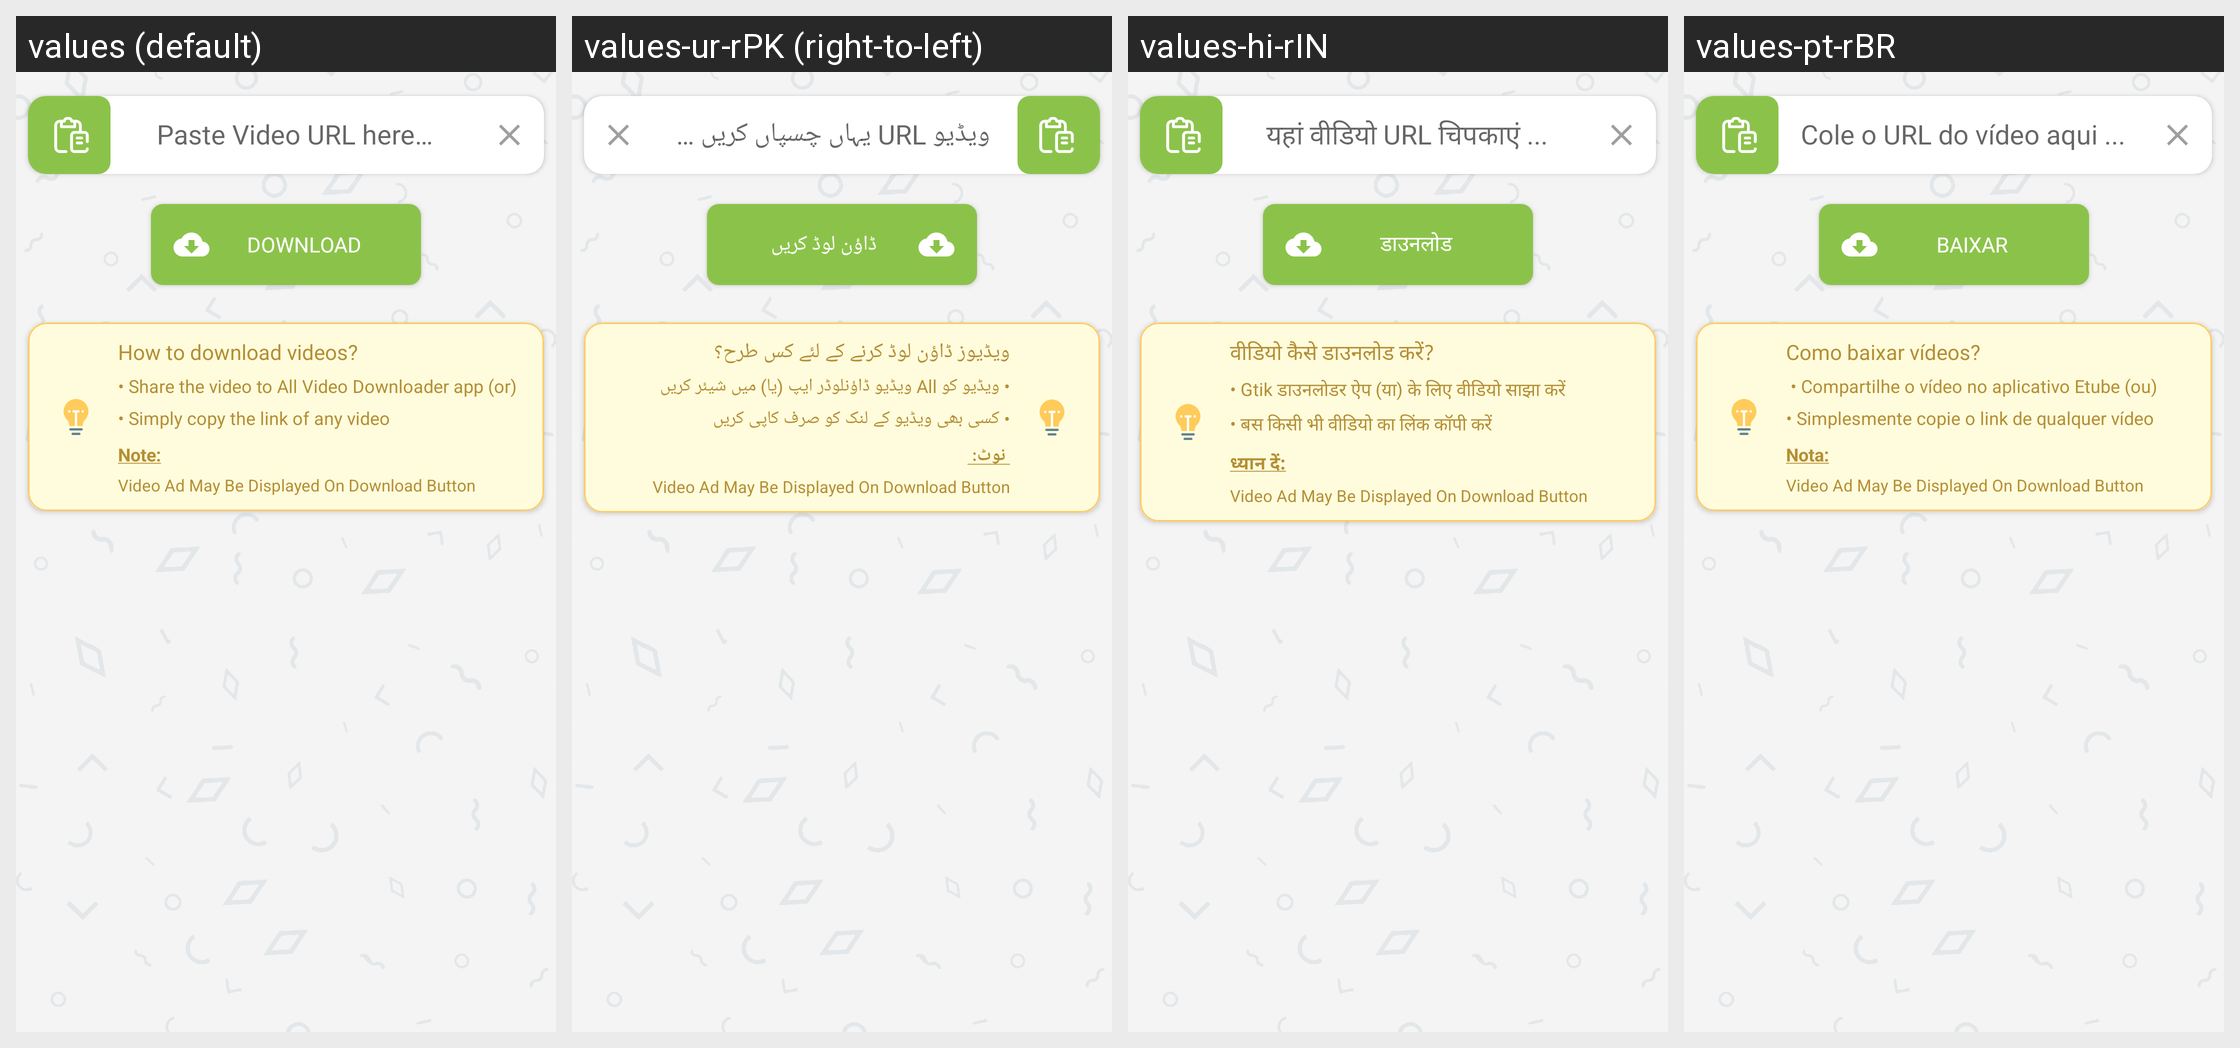

The same Android screen rendered under several of its app's locales, left to right. List the strings drawn on it with the default value and each locale's translation.
Android screen res/layout/fragment_download.xml rendered under 4 locales, left to right: values (default), values-ur-rPK (right-to-left), values-hi-rIN, values-pt-rBR. Device: Nexus 5 (rendered at 1080×1920; each locale shown at half size, 540×960, under a caption strip naming it); theme AppTheme.
Other locales in the repository, not shown: values-ar, values-de, values-fr, values-tr-rTR, values-zh.
Strings drawn on this screen, with the default value and each locale's value (text and hints the layout hard-codes, and strings that could not be matched under every locale, appear in the picture but are not listed):

paste_video_url_here
  values: Paste Video URL here…
  values-ur-rPK: ویڈیو URL یہاں چسپاں کریں …
  values-hi-rIN: यहां वीडियो URL चिपकाएं ...
  values-pt-rBR: Cole o URL do vídeo aqui ...

download
  values: Download
  values-ur-rPK: ڈاؤن لوڈ کریں
  values-hi-rIN: डाउनलोड
  values-pt-rBR: Baixar

how_to_download_videos
  values: How to download videos?
  values-ur-rPK: ویڈیوز ڈاؤن لوڈ کرنے کے لئے کس طرح؟
  values-hi-rIN: वीडियो कैसे डाउनलोड करें?
  values-pt-rBR: Como baixar vídeos?

share_the_video_to_aio_video_downloader_app_or
  values: • Share the video to All Video Downloader app (or)
  values-ur-rPK: • ویڈیو کو All ویڈیو ڈاؤنلوڈر ایپ (یا) میں شیئر کریں
  values-hi-rIN: • Gtik डाउनलोडर ऐप (या) के लिए वीडियो साझा करें
  values-pt-rBR:  • Compartilhe o vídeo no aplicativo Etube (ou)

simply_copy_the_link_of_any_video
  values: • Simply copy the link of any video
  values-ur-rPK: • کسی بھی ویڈیو کے لنک کو صرف کاپی کریں
  values-hi-rIN: • बस किसी भी वीडियो का लिंक कॉपी करें
  values-pt-rBR: • Simplesmente copie o link de qualquer vídeo

video_ad_may_be_displayed_on_download_button
  values: Video Ad May Be Displayed On Download Button
  values-ur-rPK: Video Ad May Be Displayed On Download Button  [not translated; the default value is used]
  values-hi-rIN: Video Ad May Be Displayed On Download Button  [not translated; the default value is used]
  values-pt-rBR: Video Ad May Be Displayed On Download Button  [not translated; the default value is used]
